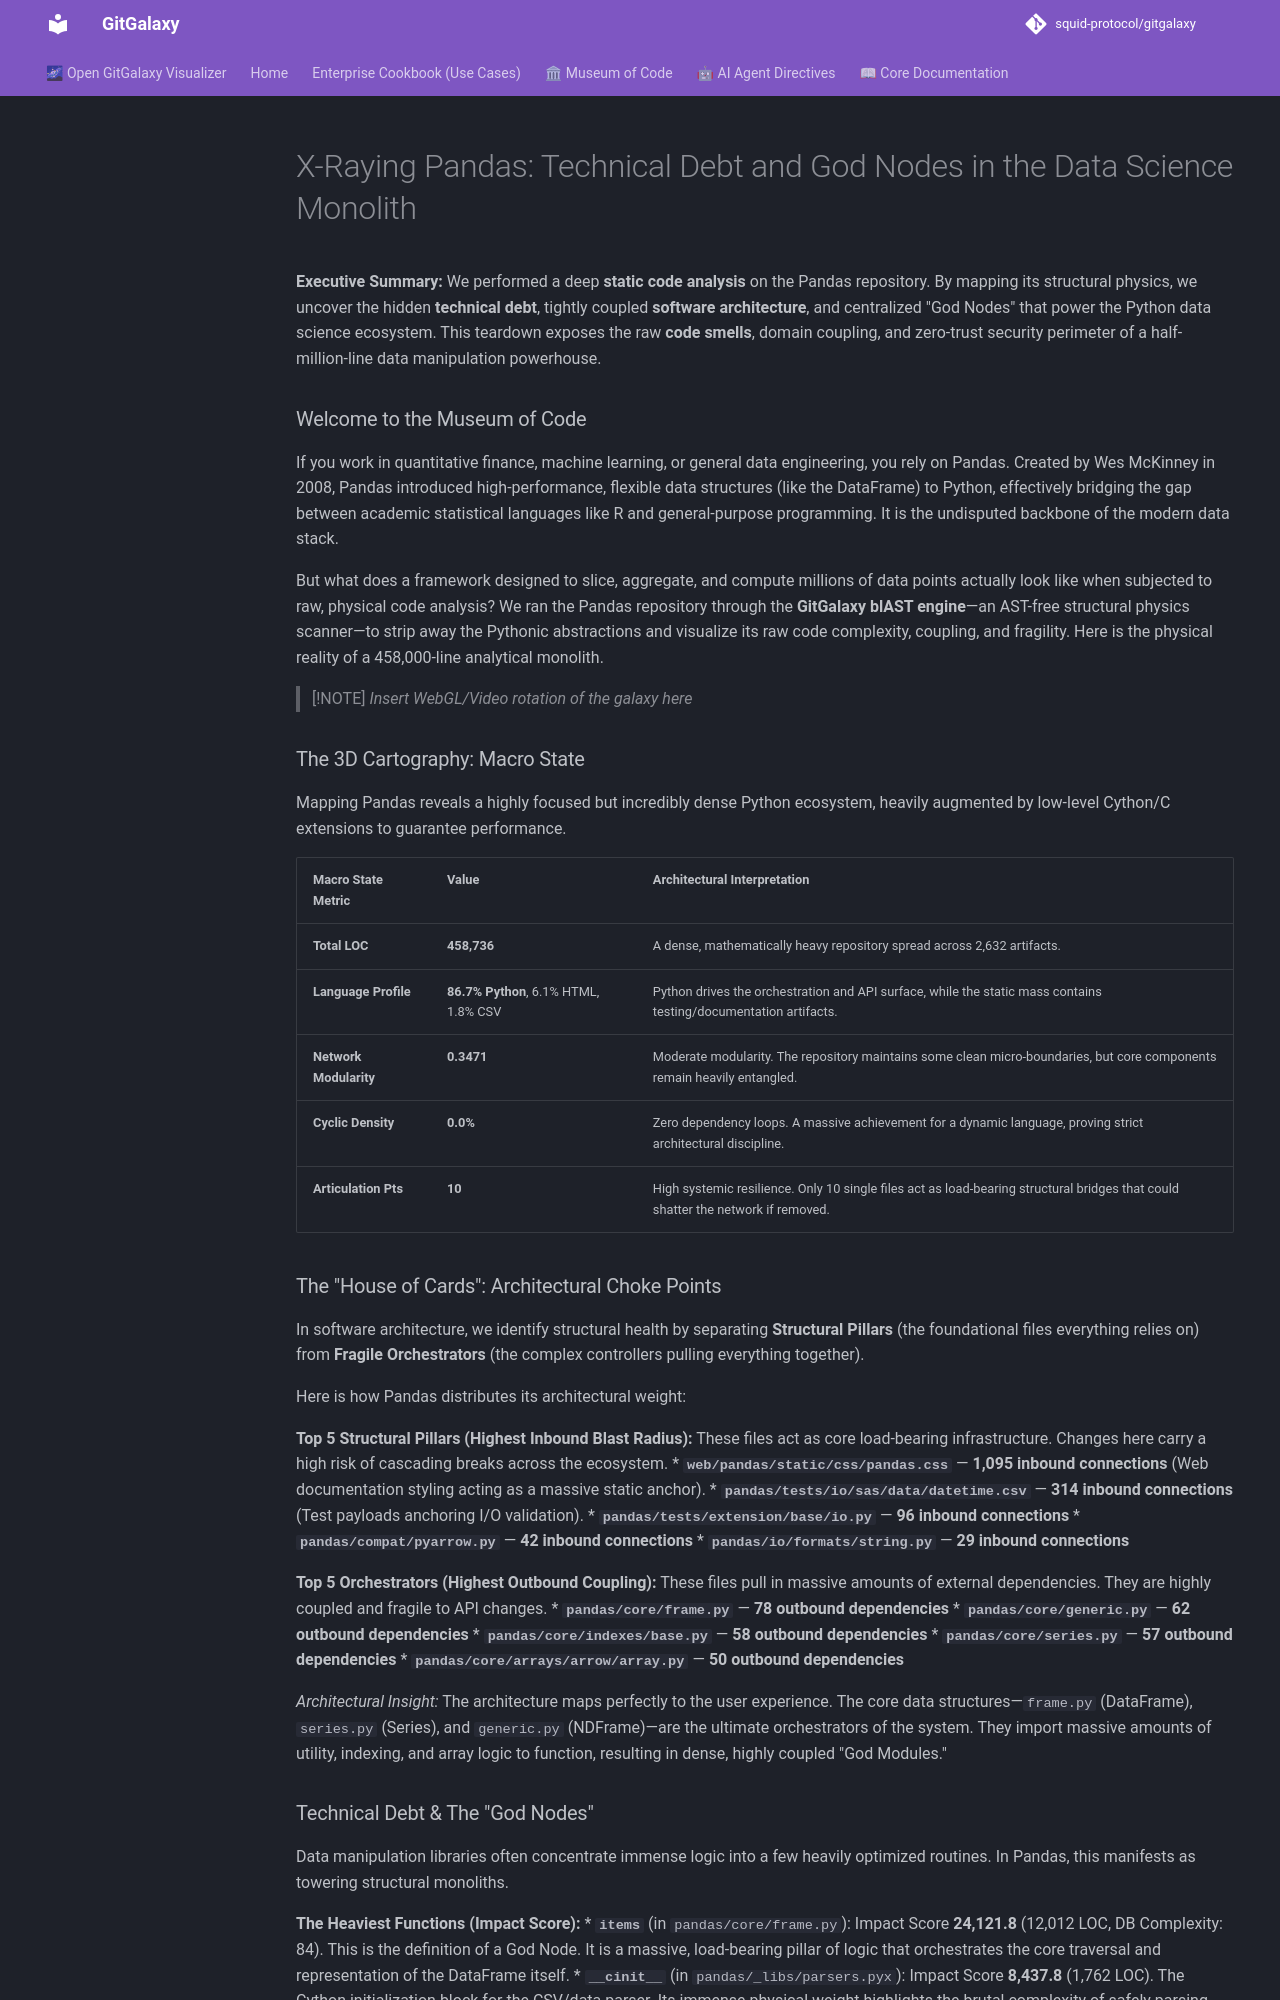

repository: squid-protocol/gitgalaxy · page: museum-of-code/teardown-of-pandas/index.html · generator: mkdocs

---
description: "**Executive Summary:** We performed a deep **static code analysis** on the Pandas repository. By mapping its structural physics, we uncover the hidden..."
---
# X-Raying Pandas: Technical Debt and God Nodes in the Data Science Monolith

**Executive Summary:** We performed a deep **static code analysis** on the Pandas repository. By mapping its structural physics, we uncover the hidden **technical debt**, tightly coupled **software architecture**, and centralized "God Nodes" that power the Python data science ecosystem. This teardown exposes the raw **code smells**, domain coupling, and zero-trust security perimeter of a half-million-line data manipulation powerhouse.

### Welcome to the Museum of Code

If you work in quantitative finance, machine learning, or general data engineering, you rely on Pandas. Created by Wes McKinney in 2008, Pandas introduced high-performance, flexible data structures (like the DataFrame) to Python, effectively bridging the gap between academic statistical languages like R and general-purpose programming. It is the undisputed backbone of the modern data stack. 

But what does a framework designed to slice, aggregate, and compute millions of data points actually look like when subjected to raw, physical code analysis? We ran the Pandas repository through the **GitGalaxy blAST engine**—an AST-free structural physics scanner—to strip away the Pythonic abstractions and visualize its raw code complexity, coupling, and fragility. Here is the physical reality of a 458,000-line analytical monolith.

> [!NOTE]
> *Insert WebGL/Video rotation of the galaxy here*

### The 3D Cartography: Macro State

Mapping Pandas reveals a highly focused but incredibly dense Python ecosystem, heavily augmented by low-level Cython/C extensions to guarantee performance. 

| Macro State Metric | Value | Architectural Interpretation |
| :--- | :--- | :--- |
| **Total LOC** | **458,736** | A dense, mathematically heavy repository spread across 2,632 artifacts. |
| **Language Profile** | **86.7% Python**, 6.1% HTML, 1.8% CSV | Python drives the orchestration and API surface, while the static mass contains testing/documentation artifacts. |
| **Network Modularity** | **0.3471** | Moderate modularity. The repository maintains some clean micro-boundaries, but core components remain heavily entangled. |
| **Cyclic Density** | **0.0%** | Zero dependency loops. A massive achievement for a dynamic language, proving strict architectural discipline. |
| **Articulation Pts** | **10** | High systemic resilience. Only 10 single files act as load-bearing structural bridges that could shatter the network if removed. |

### The "House of Cards": Architectural Choke Points

In software architecture, we identify structural health by separating **Structural Pillars** (the foundational files everything relies on) from **Fragile Orchestrators** (the complex controllers pulling everything together).

Here is how Pandas distributes its architectural weight:

**Top 5 Structural Pillars (Highest Inbound Blast Radius):**
These files act as core load-bearing infrastructure. Changes here carry a high risk of cascading breaks across the ecosystem.
* **`web/pandas/static/css/pandas.css`** — **1,095 inbound connections** (Web documentation styling acting as a massive static anchor).
* **`pandas/tests/io/sas/data/datetime.csv`** — **314 inbound connections** (Test payloads anchoring I/O validation).
* **`pandas/tests/extension/base/io.py`** — **96 inbound connections**
* **`pandas/compat/pyarrow.py`** — **42 inbound connections**
* **`pandas/io/formats/string.py`** — **29 inbound connections**

**Top 5 Orchestrators (Highest Outbound Coupling):**
These files pull in massive amounts of external dependencies. They are highly coupled and fragile to API changes.
* **`pandas/core/frame.py`** — **78 outbound dependencies**
* **`pandas/core/generic.py`** — **62 outbound dependencies**
* **`pandas/core/indexes/base.py`** — **58 outbound dependencies**
* **`pandas/core/series.py`** — **57 outbound dependencies**
* **`pandas/core/arrays/arrow/array.py`** — **50 outbound dependencies**

*Architectural Insight:* The architecture maps perfectly to the user experience. The core data structures—`frame.py` (DataFrame), `series.py` (Series), and `generic.py` (NDFrame)—are the ultimate orchestrators of the system. They import massive amounts of utility, indexing, and array logic to function, resulting in dense, highly coupled "God Modules."
